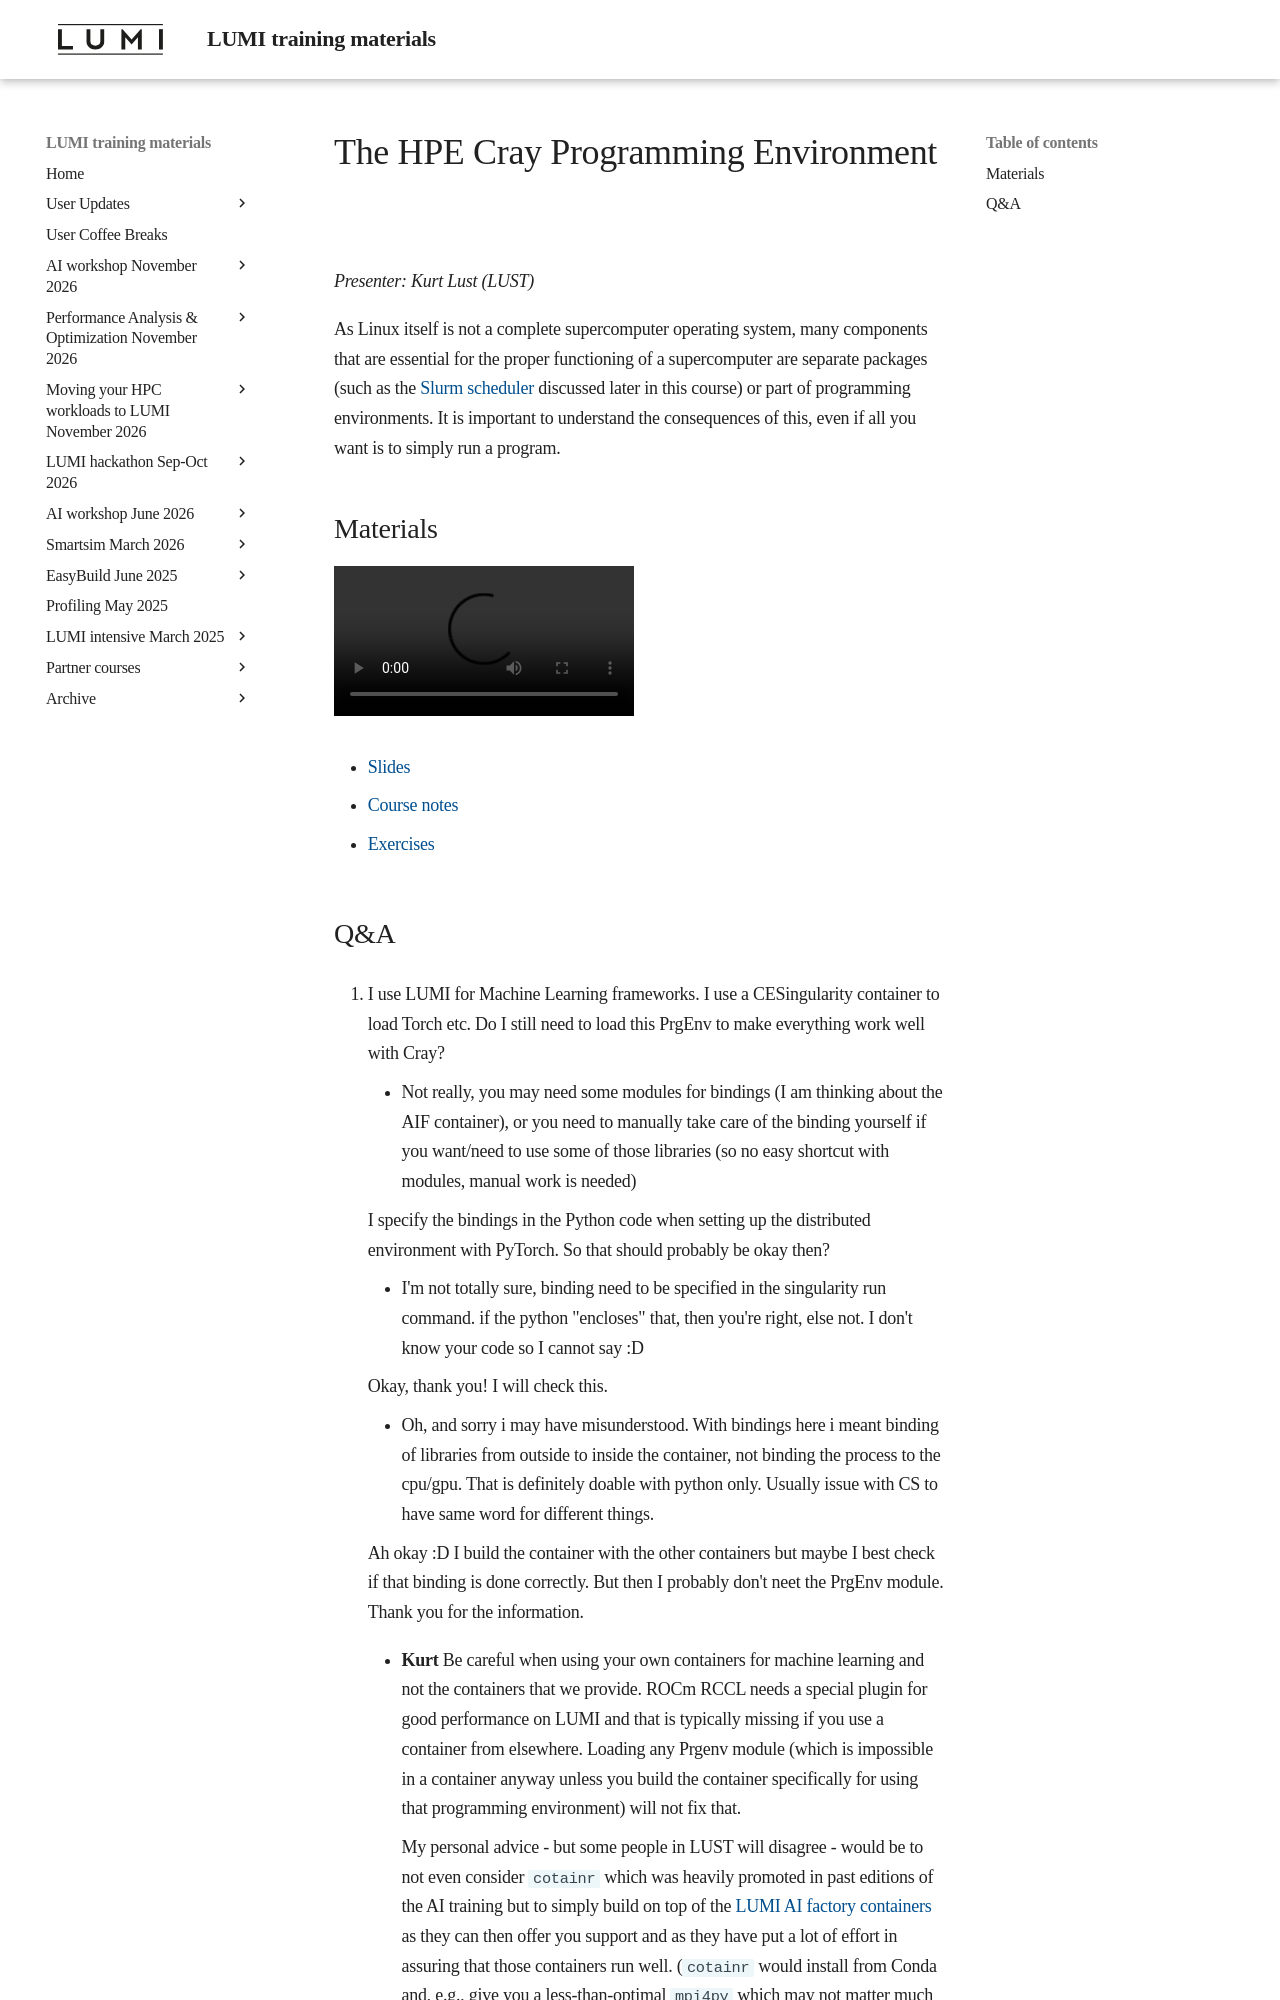

repository: Lumi-supercomputer/LUMI-training-materials · page: 2day-20260422/M102-CPE/index.html · generator: mkdocs

# The HPE Cray Programming Environment

*Presenter: Kurt Lust (LUST)*

As Linux itself is not a complete supercomputer operating system, many components
that are essential for the proper functioning of a supercomputer are separate packages
(such as the [Slurm scheduler](M201-Slurm.md) discussed later in this course) or part 
of programming environments. 
It is important to understand the consequences of this, even if all you want is to simply
run a program.


## Materials

<!--
Materials will be made available after the lecture
-->

<video src="https://462000265.lumidata.eu/2day-20260422/recordings/LUMI-2day-20260422-102-CPE.mp4" controls="controls"></video>

<!--
-   A video recording will follow.
-->

-   [Slides](https://462000265.lumidata.eu/2day-20260422/files/LUMI-2day-20260422-102-CPE.pdf)

-   [Course notes](102-CPE.md)

-   [Exercises](E102-CPE.md)
